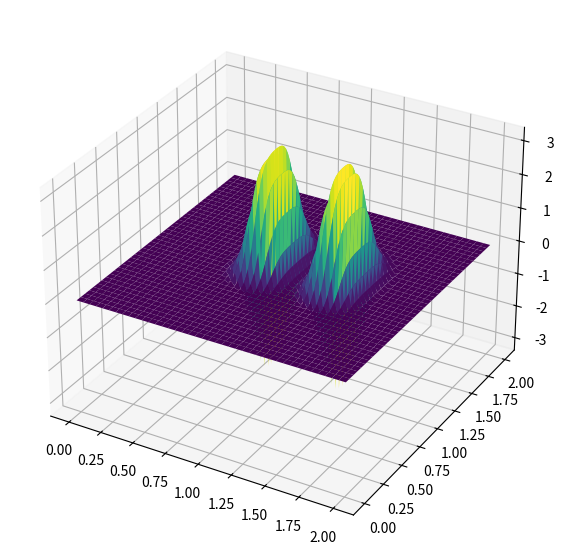

Write the Python code that produced this figure.
from mpl_toolkits.mplot3d import Axes3D
import numpy
import matplotlib.pyplot as plt 
import matplotlib.cm as cm

nx = 81
ny = 81
nt = 100 
c = 1 
dx = 2 / (nx - 1) 
dy = 2 / (ny - 1) 
sigma = 0.2
dt = sigma * dx

x = numpy.linspace(0, 2, nx)
y = numpy.linspace(0, 2, ny)

u = numpy.ones((ny, nx))
un = numpy.ones((ny, nx))

##set hat function I.C. : u(.5<=x<=1 && .5<=y<=1 ) is 2
u[int(.5 / dy):int(1 / dy + 1),int(.5 / dx):int(1 / dx + 1)] = 2 

#fig = plt.figure(figsize=(11, 7), dpi=100)
#ax = fig.add_subplot(projection='3d')                      
#X, Y = numpy.meshgrid(x, y)                            
#surf = ax.plot_surface(X, Y, u[:], cmap=cm.viridis)
#plt.show()

#check above against step5 image

for n in range(nt + 1): 
    un = u.copy() 
    row, col = u.shape
    for j in range(1, row):
        for i in range(1, col):
            u[j,i] = (un[j,i] + ( c * dt / dx * (un[j, i] - un[j, i-1])) - ( c * dt / dy * (un[j, i] - un[j - 1, i])))
            u[0,:] = 1
            u[-1,:] = 1
            u[:,0] = 1
            u[:,-1] = 1

fig = plt.figure(figsize=(11, 7), dpi=100)
ax = fig.add_subplot(projection='3d')
X, Y = numpy.meshgrid(x, y)   
surf = ax.plot_surface(X, Y, u[:], cmap=cm.viridis)
plt.show()

# this is wrong bro
